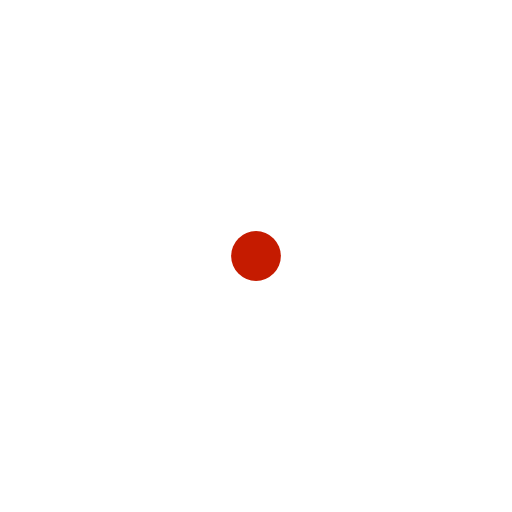
t = 0.00 s
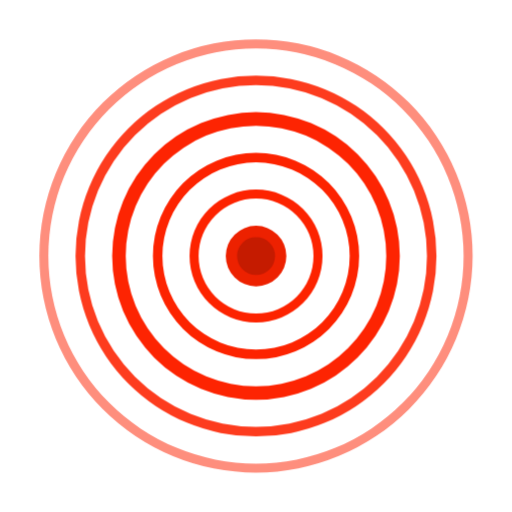
t = 0.90 s
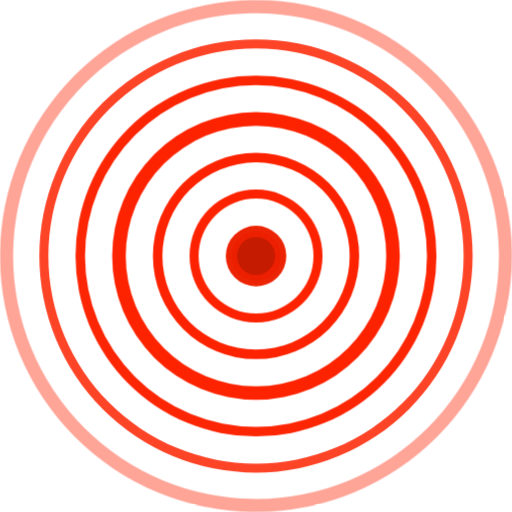
t = 1.03 s
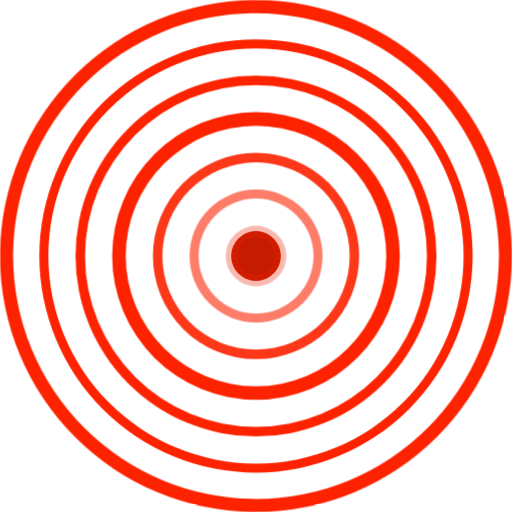
t = 1.40 s
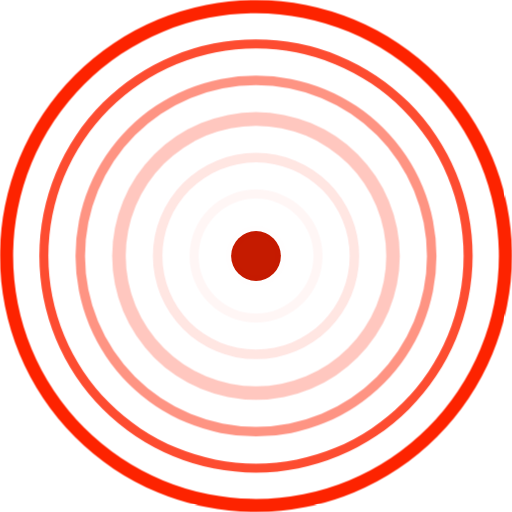
t = 1.90 s
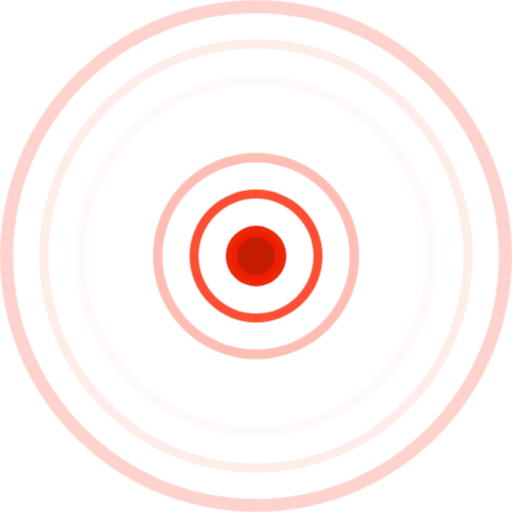
t = 2.40 s

The animated SVG that drew these frames (rendered in a browser with its animation timeline set to each time). Animation: 1 CSS @keyframes rule; one cycle of 2.90 s, repeats indefinitely.

<svg id="_06_earthquake2_진앙" data-name="06_earthquake2_진앙" xmlns="http://www.w3.org/2000/svg" viewBox="0 0 113.2 113.2">
  <style>
    @keyframes wave {
      0%, 100% { opacity: 0; }
      25%, 50% { opacity: 1; }
    }
    
    .wave {
      animation: wave 2s infinite;
      opacity: 0;
    }
    
    #wave1 { animation-delay: 0s; }
    #wave2 { animation-delay: 0.15s; }
    #wave3 { animation-delay: 0.3s; }
    #wave4 { animation-delay: 0.45s; }
    #wave5 { animation-delay: 0.6s; }
    #wave6 { animation-delay: 0.75s; }
    #wave7 { animation-delay: 0.9s; }
  </style>
  
  <circle cx="56.6" cy="56.6" r="5.5" style="fill:#c51b00"/>
  
  <g id="wave1" class="wave">
    <path d="M60,66.7A6.7,6.7,0,1,1,66.7,60,6.7,6.7,0,0,1,60,66.7Zm0-10.9A4.2,4.2,0,1,0,64.2,60,4.2,4.2,0,0,0,60,55.8Z" transform="translate(-3.4 -3.4)" style="fill:#ed2100"/>
  </g>
  
  <g id="wave2" class="wave">
    <path d="M60,74.7A14.7,14.7,0,1,1,74.7,60,14.7,14.7,0,0,1,60,74.7Zm0-27.4A12.7,12.7,0,1,0,72.7,60,12.7,12.7,0,0,0,60,47.3Z" transform="translate(-3.4 -3.4)" style="fill:#fd2300"/>
  </g>
  
  <g id="wave3" class="wave">
    <path d="M60,82.8A22.8,22.8,0,1,1,82.8,60,22.8,22.8,0,0,1,60,82.8Zm0-43.5A20.7,20.7,0,1,0,80.7,60,20.7,20.7,0,0,0,60,39.3Z" transform="translate(-3.4 -3.4)" style="fill:#fd2300"/>
  </g>
  
  <g id="wave4" class="wave">
    <path d="M60,91.8A31.8,31.8,0,1,1,91.8,60,31.9,31.9,0,0,1,60,91.8Zm0-60.6A28.8,28.8,0,1,0,88.8,60,28.8,28.8,0,0,0,60,31.2Z" transform="translate(-3.4 -3.4)" style="fill:#fd2300"/>
  </g>
  
  <g id="wave5" class="wave">
    <path d="M60,99.9A39.9,39.9,0,1,1,99.9,60,39.9,39.9,0,0,1,60,99.9Zm0-77.7A37.8,37.8,0,1,0,97.8,60,37.8,37.8,0,0,0,60,22.2Z" transform="translate(-3.4 -3.4)" style="fill:#fd2300"/>
  </g>
  
  <g id="wave6" class="wave">
    <path d="M60,107.9A47.9,47.9,0,1,1,107.9,60,48,48,0,0,1,60,107.9Zm0-93.8A45.9,45.9,0,1,0,105.9,60,46,46,0,0,0,60,14.1Z" transform="translate(-3.4 -3.4)" style="fill:#fd2300"/>
  </g>
  
  <g id="wave7" class="wave">
    <path d="M60,116.6A56.6,56.6,0,1,1,116.6,60,56.7,56.7,0,0,1,60,116.6ZM60,6.3A53.7,53.7,0,1,0,113.7,60,53.8,53.8,0,0,0,60,6.3Z" transform="translate(-3.4 -3.4)" style="fill:#fd2300"/>
  </g>
</svg>
